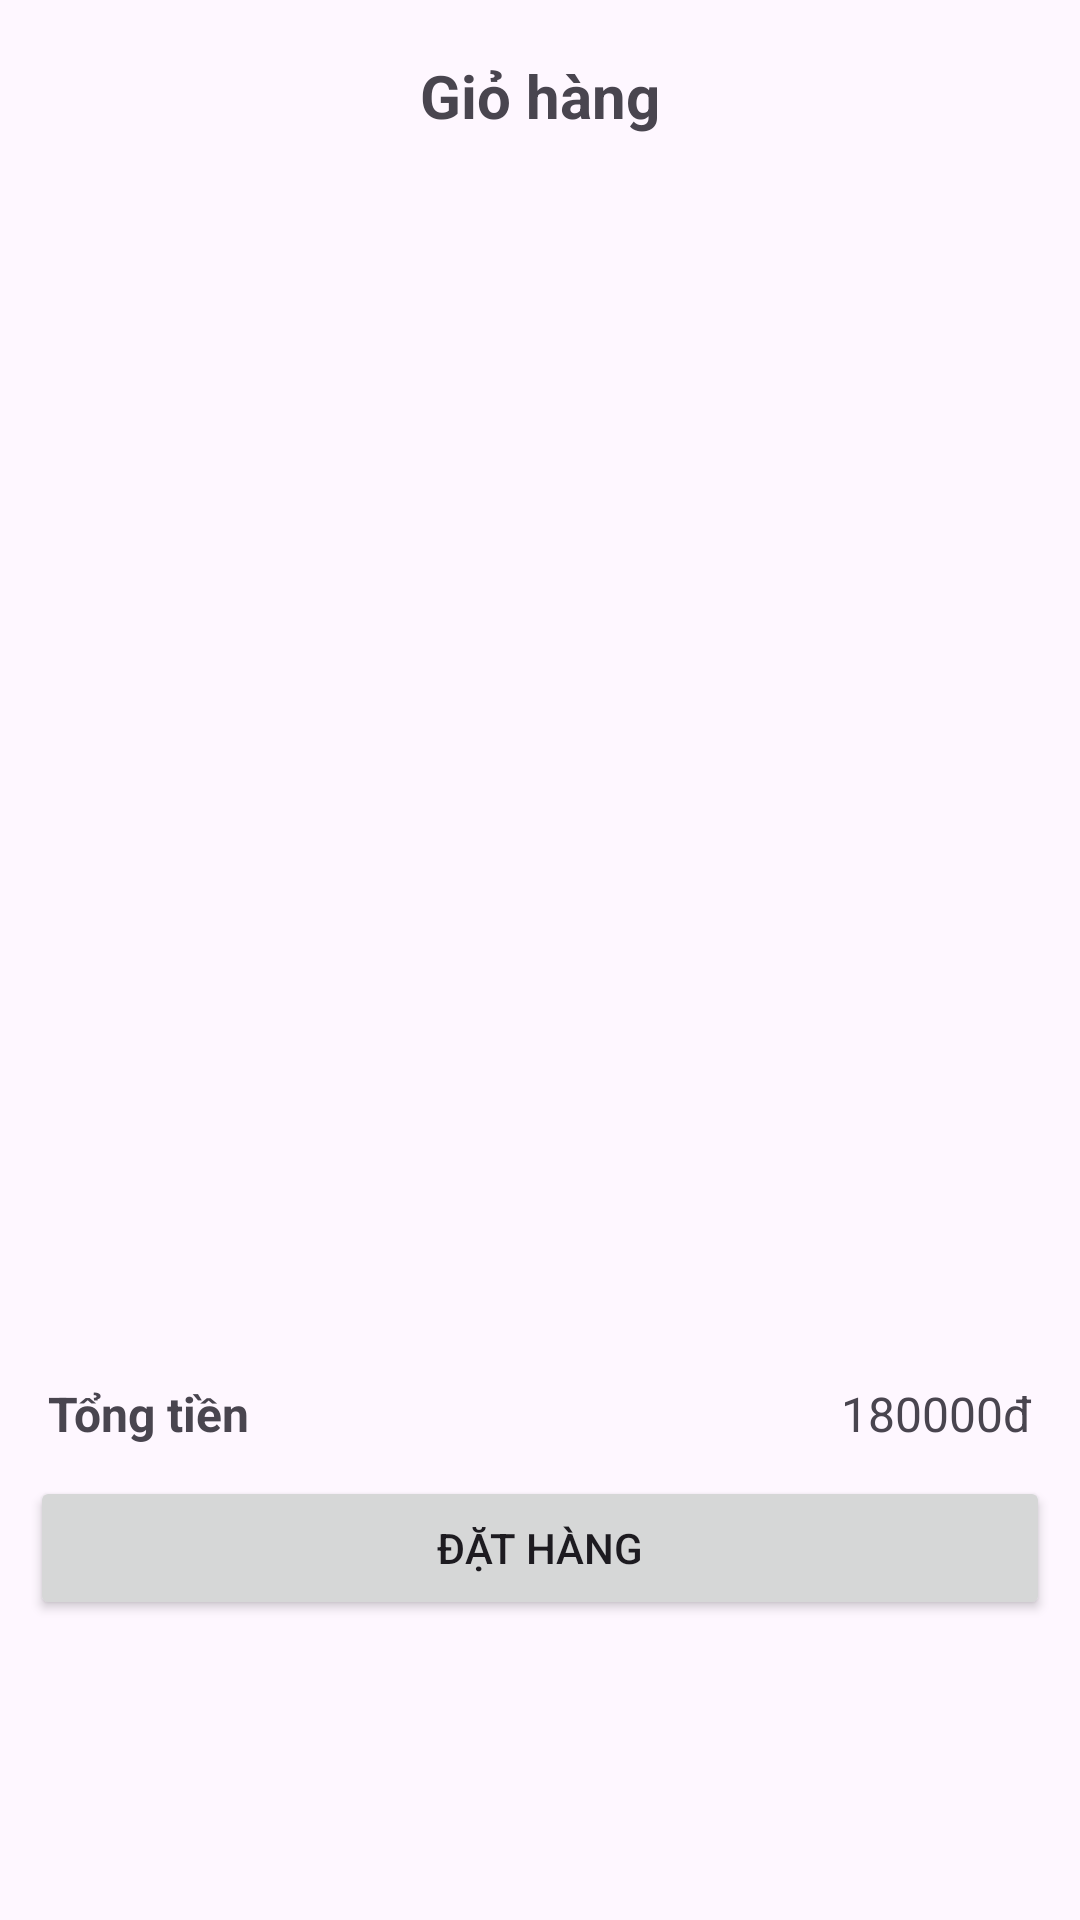

Write the Android layout XML for this screen, with the resource values it uses.
<!-- AndroidManifest.xml: application theme Theme.Foody_App -->
<!-- res/layout/fragment_gio_hang.xml -->
<androidx.coordinatorlayout.widget.CoordinatorLayout xmlns:android="http://schemas.android.com/apk/res/android"
    xmlns:tools="http://schemas.android.com/tools"
    android:layout_width="match_parent"
    android:layout_height="match_parent"
    tools:context=".fragments.GioHangFragment">
    <LinearLayout
        android:layout_width="match_parent"
        android:layout_height="wrap_content"
        android:orientation="vertical"
        android:layout_marginBottom="190dp">
        <androidx.appcompat.widget.Toolbar
            android:layout_width="match_parent"
            android:layout_height="wrap_content">
            <TextView
                android:layout_width="wrap_content"
                android:layout_height="wrap_content"
                android:text="Giỏ hàng"
                android:textStyle="bold"
                android:textSize="20dp"
                android:layout_gravity="center"
                />
        </androidx.appcompat.widget.Toolbar>


        <ListView
            android:id="@+id/listViewCart"
            android:layout_width="match_parent"
            android:layout_marginTop="10dp"
            android:layout_height="wrap_content"
            android:dividerHeight="10sp"
            android:divider="@color/white"
            android:layout_marginHorizontal="8dp"/>
    </LinearLayout>
    <LinearLayout
        android:layout_width="match_parent"
        android:layout_height="wrap_content"
        android:orientation="vertical"
        android:layout_gravity="bottom"
        android:layout_marginBottom="100dp">
        <LinearLayout
            android:layout_width="match_parent"
            android:layout_height="wrap_content"
            android:orientation="horizontal"
            android:layout_marginHorizontal="16dp">
            <TextView
                android:layout_width="match_parent"
                android:layout_height="wrap_content"
                android:text="Tổng tiền"
                android:layout_weight="1"
                android:textSize="16sp"
                android:textStyle="bold"
                />
            <TextView
                android:id="@+id/txtTongTien"
                android:layout_width="wrap_content"
                android:layout_height="wrap_content"
                android:text="180000đ"
                android:textSize="16sp"
                />
        </LinearLayout>
        <Button
            android:id="@+id/btnDatHang"
            android:layout_width="match_parent"
            android:layout_height="wrap_content"
            android:layout_marginHorizontal="10dp"
            android:layout_marginTop="10dp"
            android:text="Đặt hàng"
            />
    </LinearLayout>


</androidx.coordinatorlayout.widget.CoordinatorLayout>
<!-- resources referenced by this layout -->
<resources>
  <color name="white">#FFFFFFFF</color>
  <style name="Theme.Foody_App" parent="Base.Theme.Foody_App" />
  <style name="Base.Theme.Foody_App" parent="Theme.Material3.DayNight.NoActionBar">
          
          
          
          <item name="colorPrimary">@color/pink</item>
  
          
          <item name="colorPrimaryDark">@color/pink</item>
  
          
          <item name="colorAccent">@color/pink</item>
  
          <item name="textInputStyle">@style/CustomInputLayout</item>
      </style>
  <color name="pink">#FF9899</color>
  <style name="CustomInputLayout" parent="Widget.MaterialComponents.TextInputLayout.OutlinedBox">
          
          <item name="boxCornerRadiusTopStart">8dp</item>
          <item name="boxCornerRadiusTopEnd">8dp</item>
          <item name="boxCornerRadiusBottomStart">8dp</item>
          <item name="boxCornerRadiusBottomEnd">8dp</item>
      </style>
</resources>
